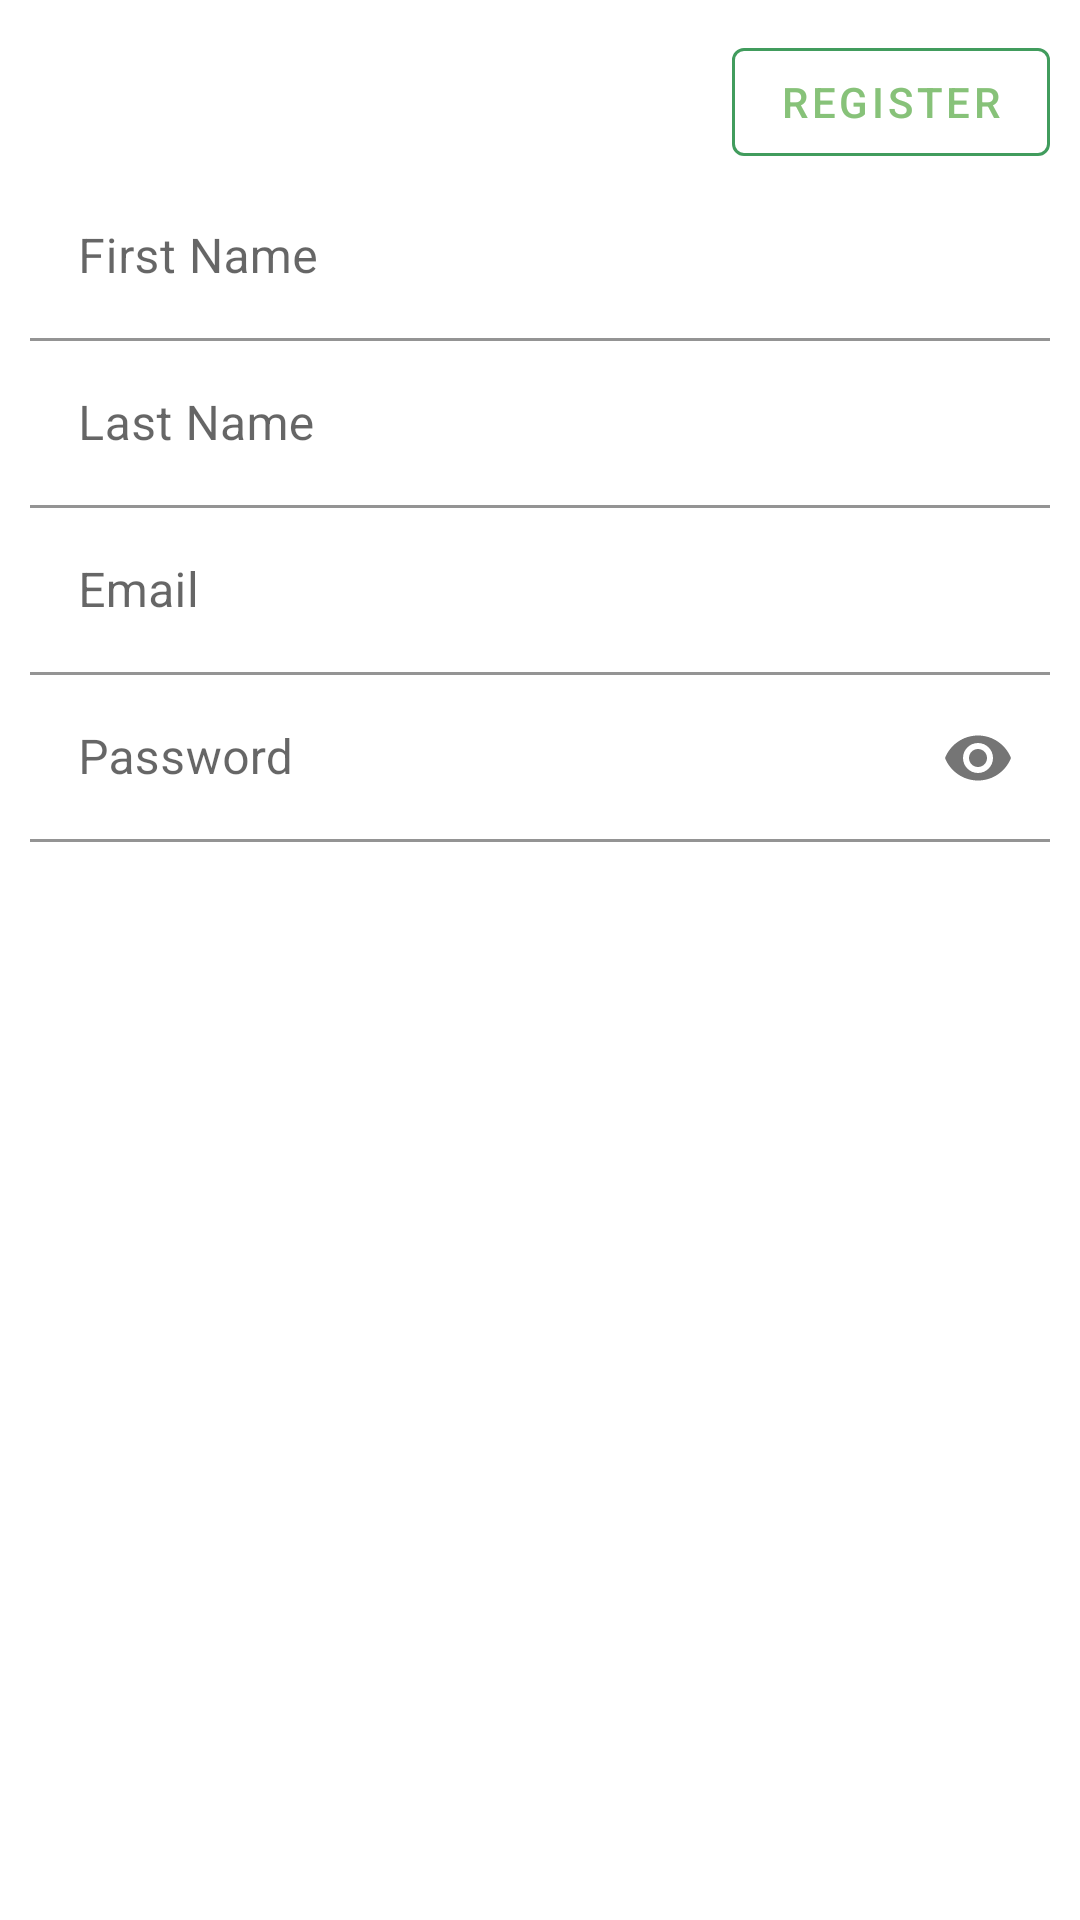

Layout XML and referenced resources for this Android screen:
<!-- AndroidManifest.xml: application theme AppTheme -->
<!-- res/layout/activity_register.xml -->
<?xml version="1.0" encoding="utf-8"?>
<LinearLayout xmlns:android="http://schemas.android.com/apk/res/android"
    xmlns:app="http://schemas.android.com/apk/res-auto"
    xmlns:tools="http://schemas.android.com/tools"
    android:layout_width="match_parent"
    android:layout_height="match_parent"
    android:orientation="vertical"
    android:padding="10dp"
    android:id="@+id/reg_parent"
    tools:context=".activities.RegisterActivity">

    
    <LinearLayout
        android:layout_width="match_parent"
        android:layout_height="wrap_content"
        android:orientation="horizontal">

        <com.google.android.material.button.MaterialButton
            android:id="@+id/reg_close_btn"
            android:layout_width="wrap_content"
            android:layout_height="match_parent"
            style="@style/Widget.MaterialComponents.Button.TextButton"
            android:gravity="start|center"
            app:icon="@drawable/ic_close" />

        <ImageView
            android:layout_width="0dp"
            android:layout_height="match_parent"
            android:layout_weight="1"
            android:padding="10dp" />

        <com.google.android.material.button.MaterialButton
            android:id="@+id/reg_reg_btn"
            android:layout_width="wrap_content"
            android:layout_height="match_parent"
            style="@style/Widget.MaterialComponents.Button.OutlinedButton"
            android:gravity="end|center"
            app:strokeColor="@color/colorPrimaryVariant"
            android:text="Register" />
    </LinearLayout>

    <com.google.android.material.textfield.TextInputLayout
        android:id="@+id/reg_first_name"
        android:layout_width="match_parent"
        android:layout_height="wrap_content"
        android:hint="First Name" >

        <com.google.android.material.textfield.TextInputEditText
            android:layout_width="match_parent"
            android:layout_height="match_parent"
            android:inputType="textPersonName"
            android:backgroundTint="@color/colorInputFieldsBackground"/>
    </com.google.android.material.textfield.TextInputLayout>

    <com.google.android.material.textfield.TextInputLayout
        android:id="@+id/reg_last_name"
        android:layout_width="match_parent"
        android:layout_height="wrap_content"
        android:hint="Last Name" >

        <com.google.android.material.textfield.TextInputEditText
            android:layout_width="match_parent"
            android:layout_height="match_parent"
            android:inputType="textPersonName"
            android:backgroundTint="@color/colorInputFieldsBackground"/>
    </com.google.android.material.textfield.TextInputLayout>

    <com.google.android.material.textfield.TextInputLayout
        android:id="@+id/reg_email"
        android:layout_width="match_parent"
        android:layout_height="wrap_content"
        android:hint="Email" >

        <com.google.android.material.textfield.TextInputEditText
            android:layout_width="match_parent"
            android:layout_height="match_parent"
            android:inputType="textEmailAddress"
            android:backgroundTint="@color/colorInputFieldsBackground"/>
    </com.google.android.material.textfield.TextInputLayout>

    <com.google.android.material.textfield.TextInputLayout
        android:id="@+id/reg_password"
        android:layout_width="match_parent"
        android:layout_height="wrap_content"
        app:endIconMode="password_toggle"
        android:hint="Password" >

        <com.google.android.material.textfield.TextInputEditText
            android:layout_width="match_parent"
            android:layout_height="match_parent"
            android:inputType="textPassword"
            android:backgroundTint="@color/colorInputFieldsBackground"/>
    </com.google.android.material.textfield.TextInputLayout>

    
    
    
    
    
    
    
    
    
    

</LinearLayout>
<!-- resources referenced by this layout -->
<resources>
  <color name="colorInputFieldsBackground">@android:color/transparent</color>
  <color name="colorPrimaryVariant">#419C5D</color>
  <color name="onPrimaryVariant">#FFFFFF</color>
  <style name="AppTheme" parent="Theme.MaterialComponents.Light.NoActionBar">
          
          <item name="colorPrimary">@color/colorPrimary</item>
          <item name="colorPrimaryVariant">@color/colorPrimaryVariant</item>
  
          
  
  
  
          <item name="android:statusBarColor">#cccccc</item>
      </style>
  <color name="colorPrimary">#87C279</color>
</resources>
